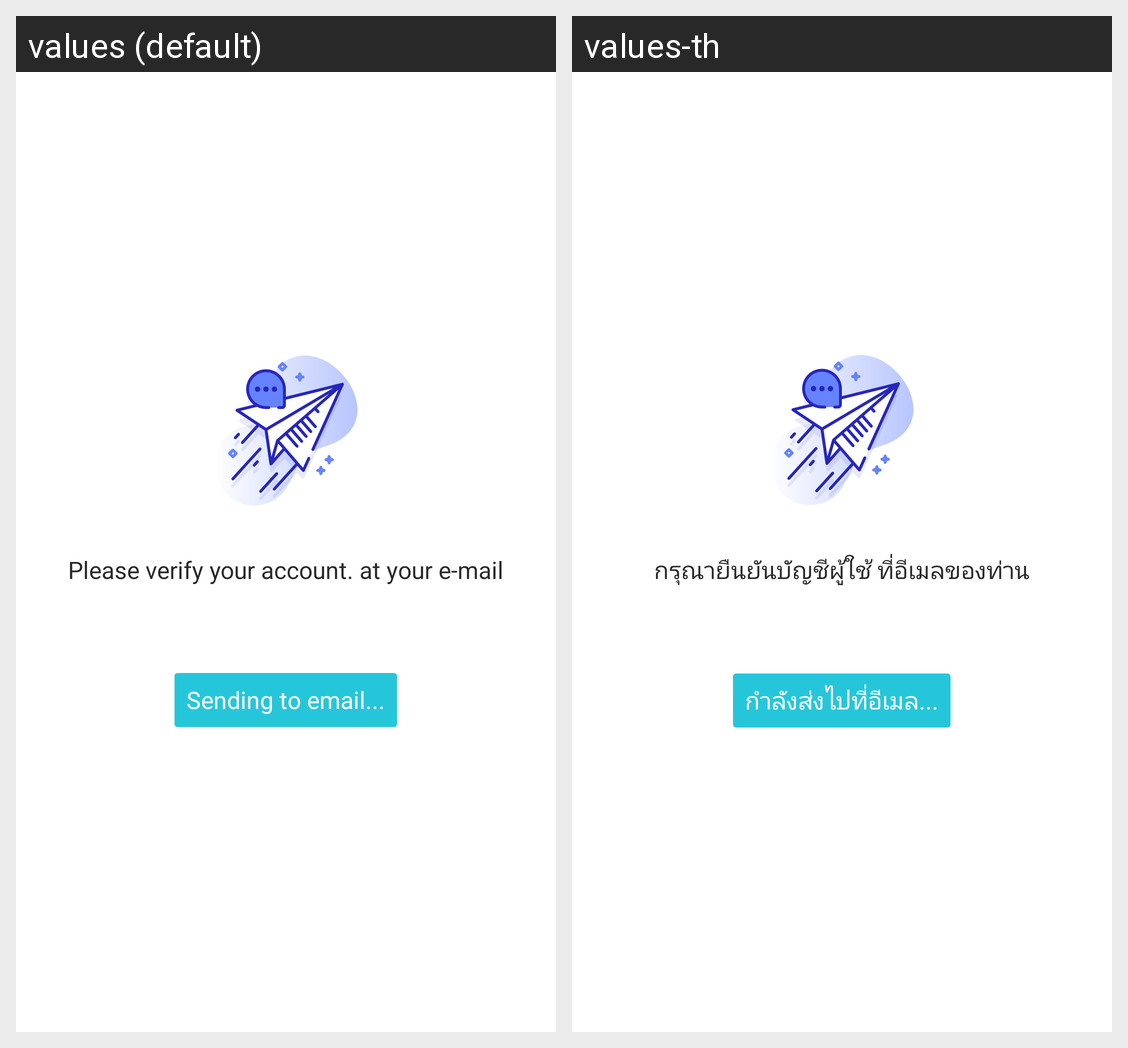

Strings drawn on this Android screen and how each of the app's shown locales translates them:
Android screen res/layout/activity_send_verification.xml rendered under 2 locales, left to right: values (default), values-th. Device: Nexus 5 (rendered at 1080×1920; each locale shown at half size, 540×960, under a caption strip naming it); theme AppTheme.
Strings drawn on this screen, with the default value and each locale's value (text and hints the layout hard-codes, and strings that could not be matched under every locale, appear in the picture but are not listed):

verify_email
  values: Please verify your account. at your e-mail
  values-th: กรุณายืนยันบัญชีผู้ใช้ ที่อีเมลของท่าน

sending_to_email
  values: Sending to email...
  values-th: กำลังส่งไปที่อีเมล...
